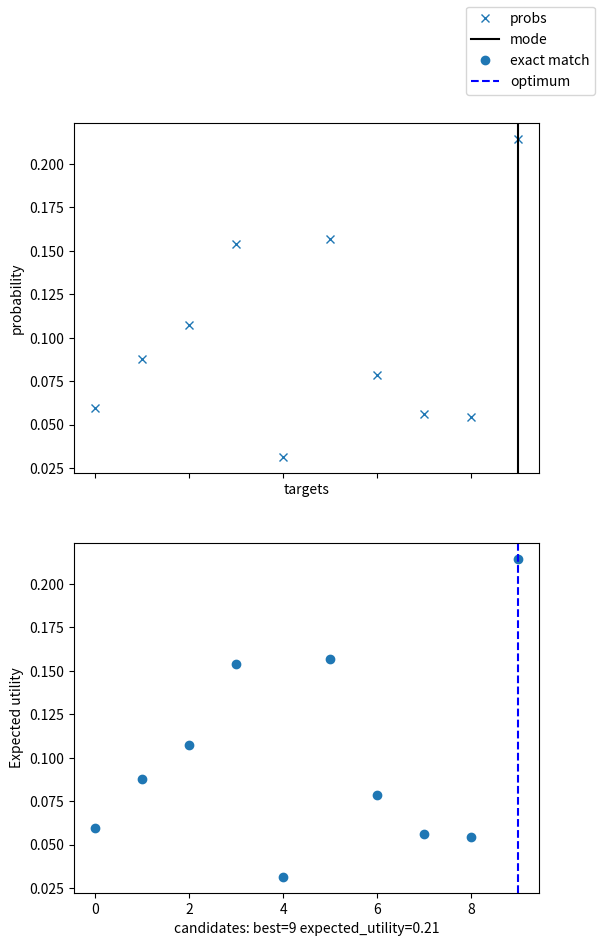
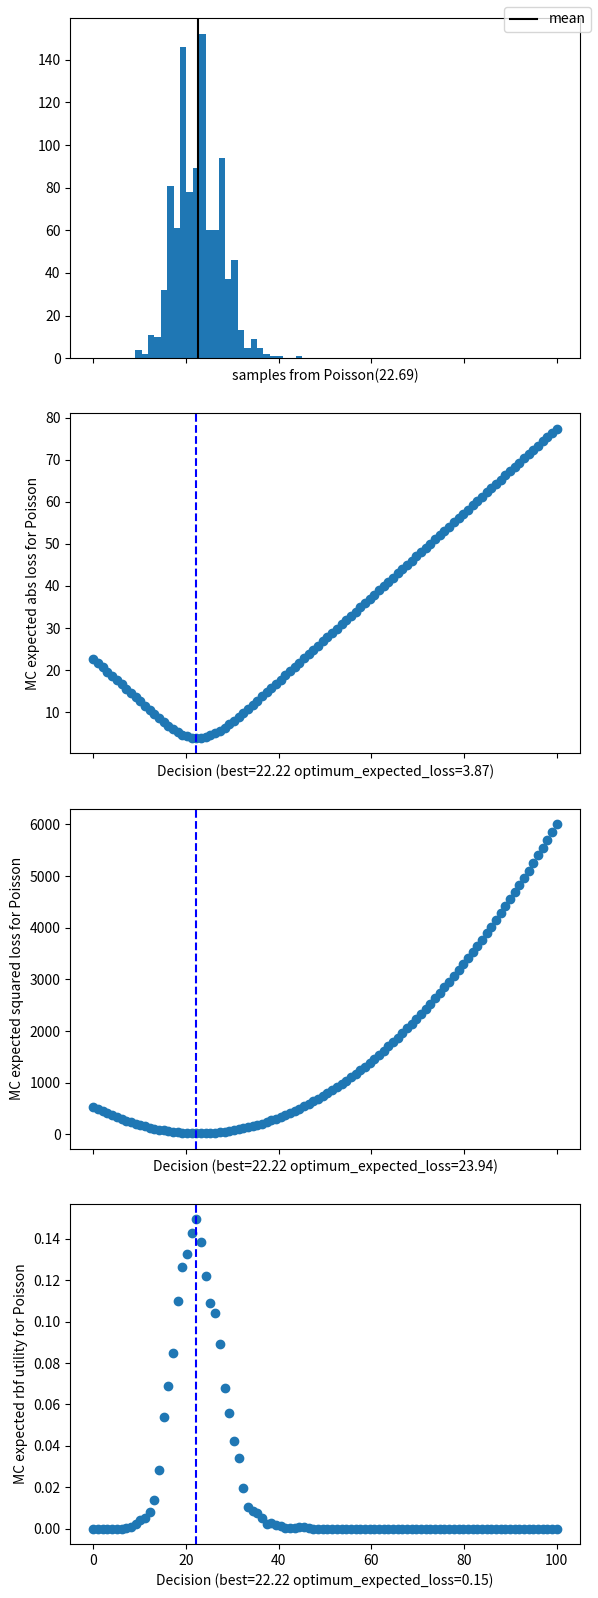
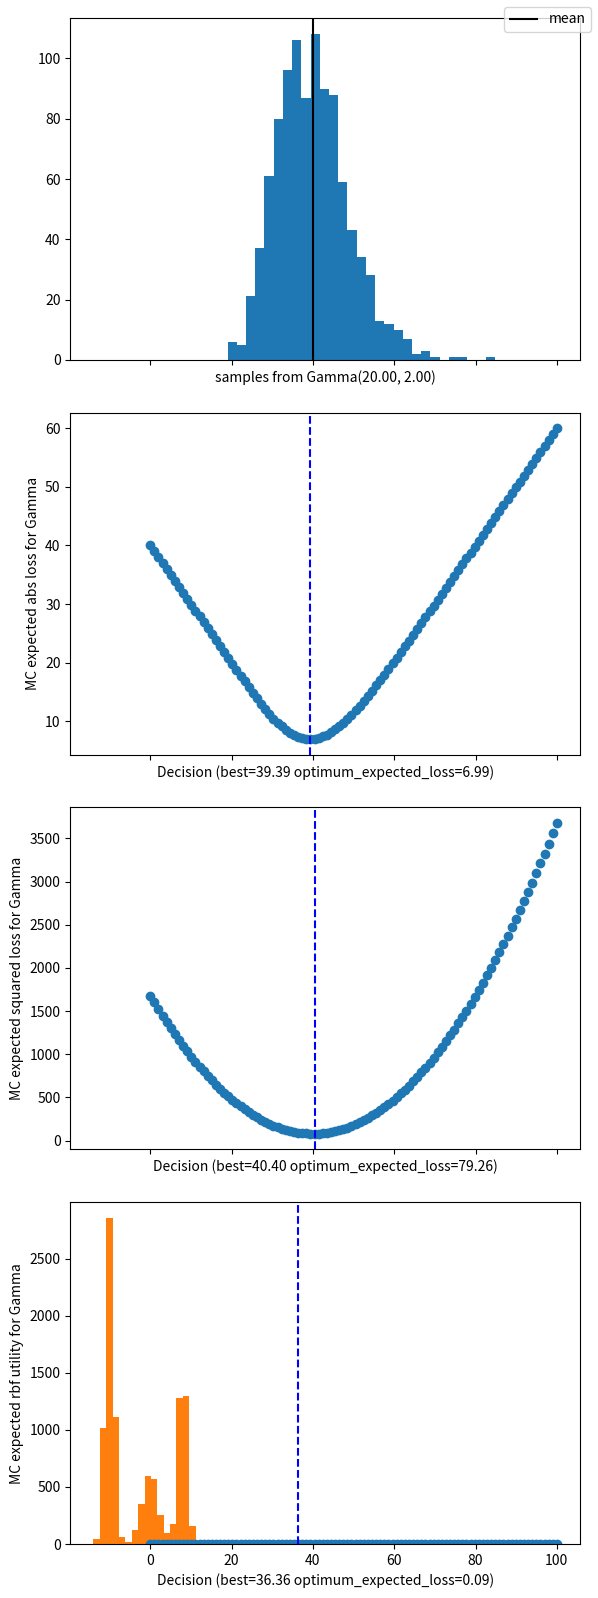
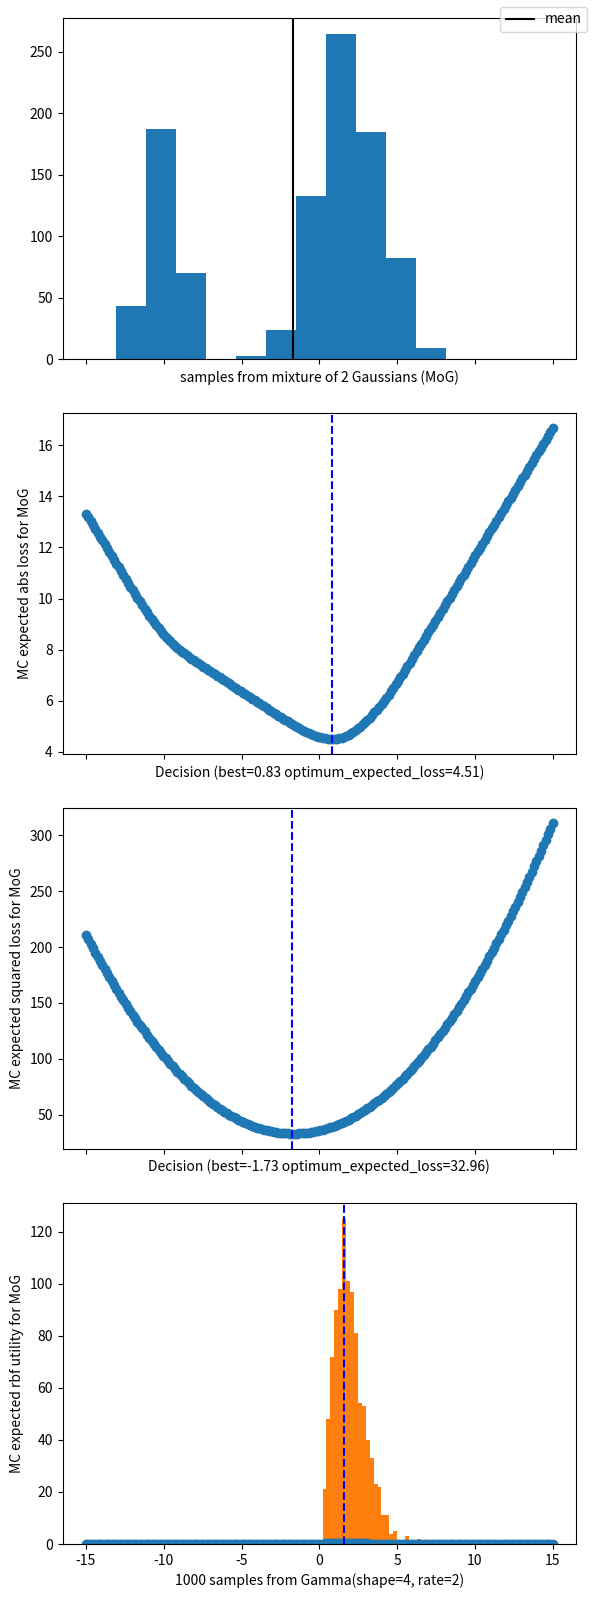

Python code for these plots, in order: (Note: this script raises an exception after producing the figures.)
import numpy as np
import matplotlib.pyplot as plt

support = np.arange(10)  # mathcal Y
probs = np.random.dirichlet(np.ones(10)) # a valid Categorical parameter
assert np.all(probs > 0), "Should be all positive"
assert np.isclose(np.sum(probs), 1., 1e-3), "Should sum to 1" 
grid = support # with 10 classes we can check each and every candidate

def utility(y, h):
    return np.array((y == h), dtype=float)  # this utility is 1 if the guess is equal to the true or zero otherwise

def exact_expected_utility(h, support, probs):
    return np.sum([utility(y, h) * probs[y] for y in support])

fig, axs = plt.subplots(2, 1, sharex=True, figsize=(6, 10))

_ = axs[0].plot(support, probs, 'x', label='probs')
_ = axs[0].axvline(np.argmax(probs), c='black', label='mode')
_ = axs[0].set_ylabel("probability")
_ = axs[0].set_xlabel("targets")

mu_h = [exact_expected_utility(h, support, probs) for h in grid]
best = np.argmax(mu_h)
_ = axs[1].plot(grid, mu_h, 'o', label='exact match')
_ = axs[1].axvline(grid[best], c='blue', linestyle='dashed', label='optimum')
_ = axs[1].set_ylabel("Expected utility")
_ = axs[1].set_xlabel(f"candidates: best={grid[best]} expected_utility={mu_h[best]:.2f}")
_ = fig.legend()

def abs_loss(y, h):
    return np.abs(y-h)  # this loss is the absolute value abs_loss

def squared_loss(y, h):
    return (y-h)**2

def rbf_utility(y, h):
    return np.exp(-(y-h)**2)

def mc_expected_fn_h(h, samples, fn):
    """Return E[fn(h)] approximated using a number of samples"""
    return np.mean([fn(y, h) for y in samples])

rate = np.random.gamma(20, 2) # a valid Poisson parameter
assert rate > 0, "Should be  positive"

samples = np.random.poisson(rate, size=1000)
grid = np.linspace(0, 100, 100)

fig, axs = plt.subplots(4, 1, sharex=True, figsize=(6, 16))

# it's good to see what distribution we have
_ = axs[0].hist(samples, bins='auto')
_ = axs[0].axvline(np.mean(samples), c='black', label='mean')
_ = axs[0].set_xlabel(f"samples from Poisson({rate:.2f})")

# search with abs loss
mu_h = [mc_expected_fn_h(h, samples, fn=abs_loss) for h in grid]
best = np.argmin(mu_h) # minimise expected loss
_ = axs[1].plot(grid, mu_h, 'o')
_ = axs[1].axvline(grid[best], c='blue', linestyle='dashed')
_ = axs[1].set_ylabel("MC expected abs loss for Poisson")
_ = axs[1].set_xlabel(f"Decision (best={grid[best]:.2f} optimum_expected_loss={mu_h[best]:.2f})")

# search with squared loss
mu_h = [mc_expected_fn_h(h, samples, fn=squared_loss) for h in grid]
best = np.argmin(mu_h) # minimise expected loss
_ = axs[2].plot(grid, mu_h, 'o')
_ = axs[2].axvline(grid[best], c='blue', linestyle='dashed')
_ = axs[2].set_ylabel("MC expected squared loss for Poisson")
_ = axs[2].set_xlabel(f"Decision (best={grid[best]:.2f} optimum_expected_loss={mu_h[best]:.2f})")

# search with squared loss
mu_h = [mc_expected_fn_h(h, samples, fn=rbf_utility) for h in grid]
best = np.argmax(mu_h) # maximise expected utility
_ = axs[3].plot(grid, mu_h, 'o')
_ = axs[3].axvline(grid[best], c='blue', linestyle='dashed')
_ = axs[3].set_ylabel("MC expected rbf utility for Poisson")
_ = axs[3].set_xlabel(f"Decision (best={grid[best]:.2f} optimum_expected_loss={mu_h[best]:.2f})")

fig.tight_layout(h_pad=2, w_pad=2)
_ = fig.legend()

shape = 20.
rate = 0.5
scale = 1/rate

# numpy implements Gamma(shape, scale) instead of Gamma(shape, rate)
# but this is okay, because scale is simply 1 / rate
samples = np.random.gamma(shape, scale, size=1000)
grid = np.linspace(0, 100, 100)

fig, axs = plt.subplots(4, 1, sharex=True, figsize=(6, 16))

# it's good to see what distribution we have
_ = axs[0].hist(samples, bins='auto')
_ = axs[0].axvline(np.mean(samples), c='black', label='mean')
_ = axs[0].set_xlabel(f"samples from Gamma({shape:.2f}, {scale:.2f})")


# search with abs loss
mu_h = [mc_expected_fn_h(h, samples, fn=abs_loss) for h in grid]
best = np.argmin(mu_h)
_ = axs[1].plot(grid, mu_h, 'o')
_ = axs[1].axvline(grid[best], c='blue', linestyle='dashed')
_ = axs[1].set_ylabel("MC expected abs loss for Gamma")
_ = axs[1].set_xlabel(f"Decision (best={grid[best]:.2f} optimum_expected_loss={mu_h[best]:.2f})")

# search with squared loss
mu_h = [mc_expected_fn_h(h, samples, fn=squared_loss) for h in grid]
best = np.argmin(mu_h)
_ = axs[2].plot(grid, mu_h, 'o')
_ = axs[2].axvline(grid[best], c='blue', linestyle='dashed')
_ = axs[2].set_ylabel("MC expected squared loss for Gamma")
_ = axs[2].set_xlabel(f"Decision (best={grid[best]:.2f} optimum_expected_loss={mu_h[best]:.2f})")

# search with squared loss
mu_h = [mc_expected_fn_h(h, samples, fn=rbf_utility) for h in grid]
best = np.argmax(mu_h)
_ = axs[3].plot(grid, mu_h, 'o')
_ = axs[3].axvline(grid[best], c='blue', linestyle='dashed')
_ = axs[3].set_ylabel("MC expected rbf utility for Gamma")
_ = axs[3].set_xlabel(f"Decision (best={grid[best]:.2f} optimum_expected_loss={mu_h[best]:.2f})")

fig.tight_layout(h_pad=2, w_pad=2)
_ = fig.legend()

def sample_mog(mixing_coefficients, locs, scales, size=100):
    assert len(mixing_coefficients) == len(locs) == len(scales)
    ys = [np.random.normal(loc, scale, size=size) for loc, scale in zip(locs, scales)]
    ks = np.random.choice(len(mixing_coefficients), p=mixing_coefficients, replace=True, size=size)
    return [ys[ks[i]][i] for i in range(size)]

# demonstration
_ = plt.hist(sample_mog([0.5, 0.2, 0.3], [-10, 0, 8], [1, 2, 1], size=10000), bins='auto')

locs = [-10, 2]
scales = [1, 2]
w = [0.3, 0.7]

samples = sample_mog(w, locs, scales, size=1000)
grid = np.linspace(-15, 15, 200)

fig, axs = plt.subplots(4, 1, sharex=True, figsize=(6, 16))

# it's good to see what distribution we have
_ = axs[0].hist(samples, bins='auto')
_ = axs[0].axvline(np.mean(samples), c='black', label='mean')
_ = axs[0].set_xlabel(f"samples from mixture of 2 Gaussians (MoG)")


# search with abs loss
mu_h = [mc_expected_fn_h(h, samples, fn=abs_loss) for h in grid]
best = np.argmin(mu_h)
_ = axs[1].plot(grid, mu_h, 'o')
_ = axs[1].axvline(grid[best], c='blue', linestyle='dashed')
_ = axs[1].set_ylabel("MC expected abs loss for MoG")
_ = axs[1].set_xlabel(f"Decision (best={grid[best]:.2f} optimum_expected_loss={mu_h[best]:.2f})")

# search with squared loss
mu_h = [mc_expected_fn_h(h, samples, fn=squared_loss) for h in grid]
best = np.argmin(mu_h)
_ = axs[2].plot(grid, mu_h, 'o')
_ = axs[2].axvline(grid[best], c='blue', linestyle='dashed')
_ = axs[2].set_ylabel("MC expected squared loss for MoG")
_ = axs[2].set_xlabel(f"Decision (best={grid[best]:.2f} optimum_expected_loss={mu_h[best]:.2f})")

# search with squared loss
mu_h = [mc_expected_fn_h(h, samples, fn=rbf_utility) for h in grid]
best = np.argmax(mu_h)
_ = axs[3].plot(grid, mu_h, 'o')
_ = axs[3].axvline(grid[best], c='blue', linestyle='dashed')
_ = axs[3].set_ylabel("MC expected rbf utility for MoG")
_ = axs[3].set_xlabel(f"Decision (best={grid[best]:.2f} optimum_expected_loss={mu_h[best]:.2f})")


fig.tight_layout(h_pad=2, w_pad=2)
_ = fig.legend()

_ = plt.hist(np.random.gamma(4., 1./2, size=1000), bins='auto') 
_ = plt.xlabel('1000 samples from Gamma(shape=4, rate=2)')

rng = np.random.RandomState(42)
ex_samples = rng.gamma(4., 1./2, size=10)

from tabulate import tabulate

print(tabulate([[f"{y:.2f}" for y in ex_samples]], headers=[f'y[{i+1}]'for i in range(10)]))

ex_grid = [1, 2, 3, 4]

print(tabulate([[f"{mc_expected_fn_h(h, ex_samples, fn=abs_loss):.2f}" for h in ex_grid]], headers=[f"h={h}" for h in ex_grid]))

print(tabulate([[f"{mc_expected_fn_h(h, ex_samples, fn=rbf_utility):.2f}" for h in ex_grid]], headers=[f"h={h}" for h in ex_grid]))

